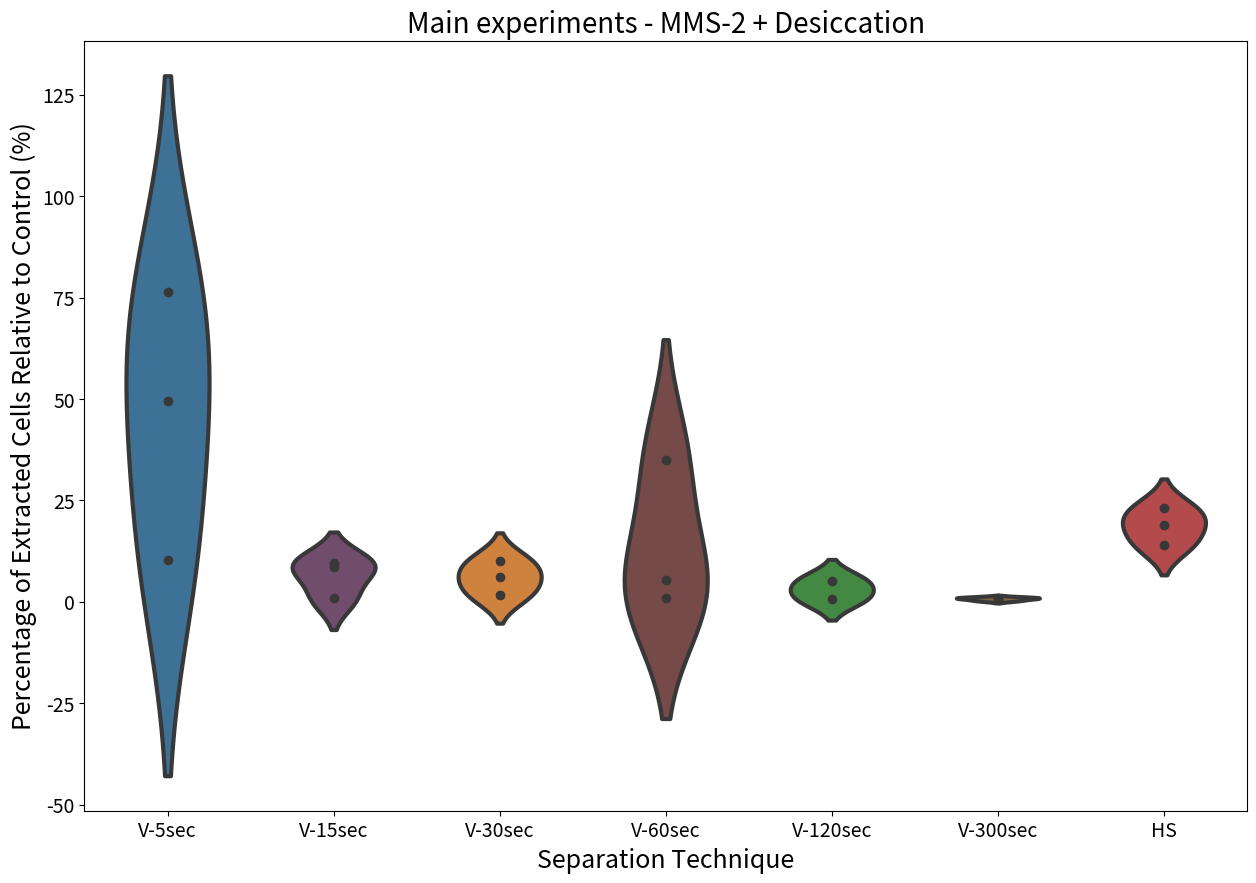

Write Python code to recreate this figure.
import matplotlib.pyplot as plt
import seaborn as sns
import pandas as pd
import numpy as np

# Your data
mms2_ds_v_5sec = [76.42, 10.40, 49.49]
print(np.mean(mms2_ds_v_5sec))

mms2_ds_v_15sec = [8.52, 9.54, 0.81]
print(np.mean(mms2_ds_v_15sec))

mms2_ds_v_30sec = [10.14, 1.59, 6.00]
print(np.mean(mms2_ds_v_30sec))

mms2_ds_v_60sec = [0.89, 5.48, 34.96]
print(np.mean(mms2_ds_v_60sec))

mms2_ds_v_120sec =[5.12, 0.80]
print(np.mean(mms2_ds_v_120sec))

mms2_ds_v_300sec = [1.00, 0.32, 0.91]
print(np.mean(mms2_ds_v_300sec))

mms2_ds_hs = [19.01, 23.00, 13.93]
print(np.mean(mms2_ds_hs))

# Prepare the data in a tidy format
df = pd.DataFrame({
    'Percentage of Extracted Cells Relative to Control (%)': mms2_ds_v_5sec + mms2_ds_v_15sec + mms2_ds_v_30sec + mms2_ds_v_60sec + mms2_ds_v_120sec + mms2_ds_v_300sec 
    + mms2_ds_hs,
    'Separation Technique': ['V-5sec'] * len(mms2_ds_v_5sec) + ['V-15sec'] * len(mms2_ds_v_15sec) + ['V-30sec'] * len(mms2_ds_v_30sec) + ['V-60sec'] * len(mms2_ds_v_60sec)
    + ['V-120sec'] * len(mms2_ds_v_120sec) + ['V-300sec'] * len(mms2_ds_v_300sec) + ['HS'] *len(mms2_ds_hs)
})

print(df)

# Define custom colors for each group
colors_15 = [
    "#1f77b4",  # muted blue
    "#ff7f0e",  # safety orange
    "#2ca02c",  # cooked asparagus green
    "#d62728",  # brick red
    "#9467bd",  # muted purple
    "#8c564b",  # chestnut brown
    "#e377c2",  # raspberry yogurt pink
    "#7f7f7f",  # middle gray
    "#bcbd22",  # curry yellow-green
    "#17becf",  # blue-teal
    "#393b79",  # dark slate blue
    "#637939",  # olive green
    "#8c6d31",  # dark goldenrod
    "#843c39",  # dark red
    "#7b4173"   # dark orchid
]

my_colors = {'V-5sec': colors_15[0], 'V-15sec': colors_15[14], 'V-30sec': colors_15[1], 'V-60sec': colors_15[13], 'V-120sec': colors_15[2], 'V-300sec': colors_15[12], 
             'HS': colors_15[3]}

plt.figure(figsize=(15, 10))
#sns.violinplot(x='Group', y='Value', data=df, inner='box', linewidth=1.2)
sns.violinplot(
    x='Separation Technique',
    y='Percentage of Extracted Cells Relative to Control (%)',
    data=df,
    palette=my_colors,
    width=0.5,
    saturation=0.6,  # Adjust this value (0 to 1) for desired color intensity
    #inner='box',
    #inner='quart',
    inner='point', 
    linewidth=3
)
#sns.stripplot(
#    x='Group',
#    y='Value',
#    data=df,
#    color='black',
#    size=8,
#    jitter=True,
#    alpha=0.7
#)

# Limit the y-axis range to, for example, 0 to 1000
#ax.set_ylim(0, 7000)

plt.xlabel('Separation Technique', fontsize=18)  # x-axis label size
plt.ylabel('Percentage of Extracted Cells Relative to Control (%)', fontsize=18)  # y-axis label size
plt.xticks(fontsize=14)  # x-tick label size
plt.yticks(fontsize=14)  # y-tick label size

plt.title('Main experiments - MMS-2 + Desiccation', fontsize=20)
plt.show()

print(f"MMS-2 + Desiccation + V5 = {np.median(mms2_ds_v_5sec)}")
print(f"MMS-2 + Desiccation + V15 = {np.median(mms2_ds_v_15sec)}")
print(f"MMS-2 + Desiccation + V30 = {np.median(mms2_ds_v_30sec)}")
print(f"MMS-2 + Desiccation + V60 = {np.median(mms2_ds_v_60sec)}")
print(f"MMS-2 + Desiccation + V120 = {np.median(mms2_ds_v_120sec)}")
print(f"MMS-2 + Desiccation + V300 = {np.median(mms2_ds_v_300sec)}")
print(f"MMS-2 + Desiccation + HS = {np.median(mms2_ds_hs)}")
